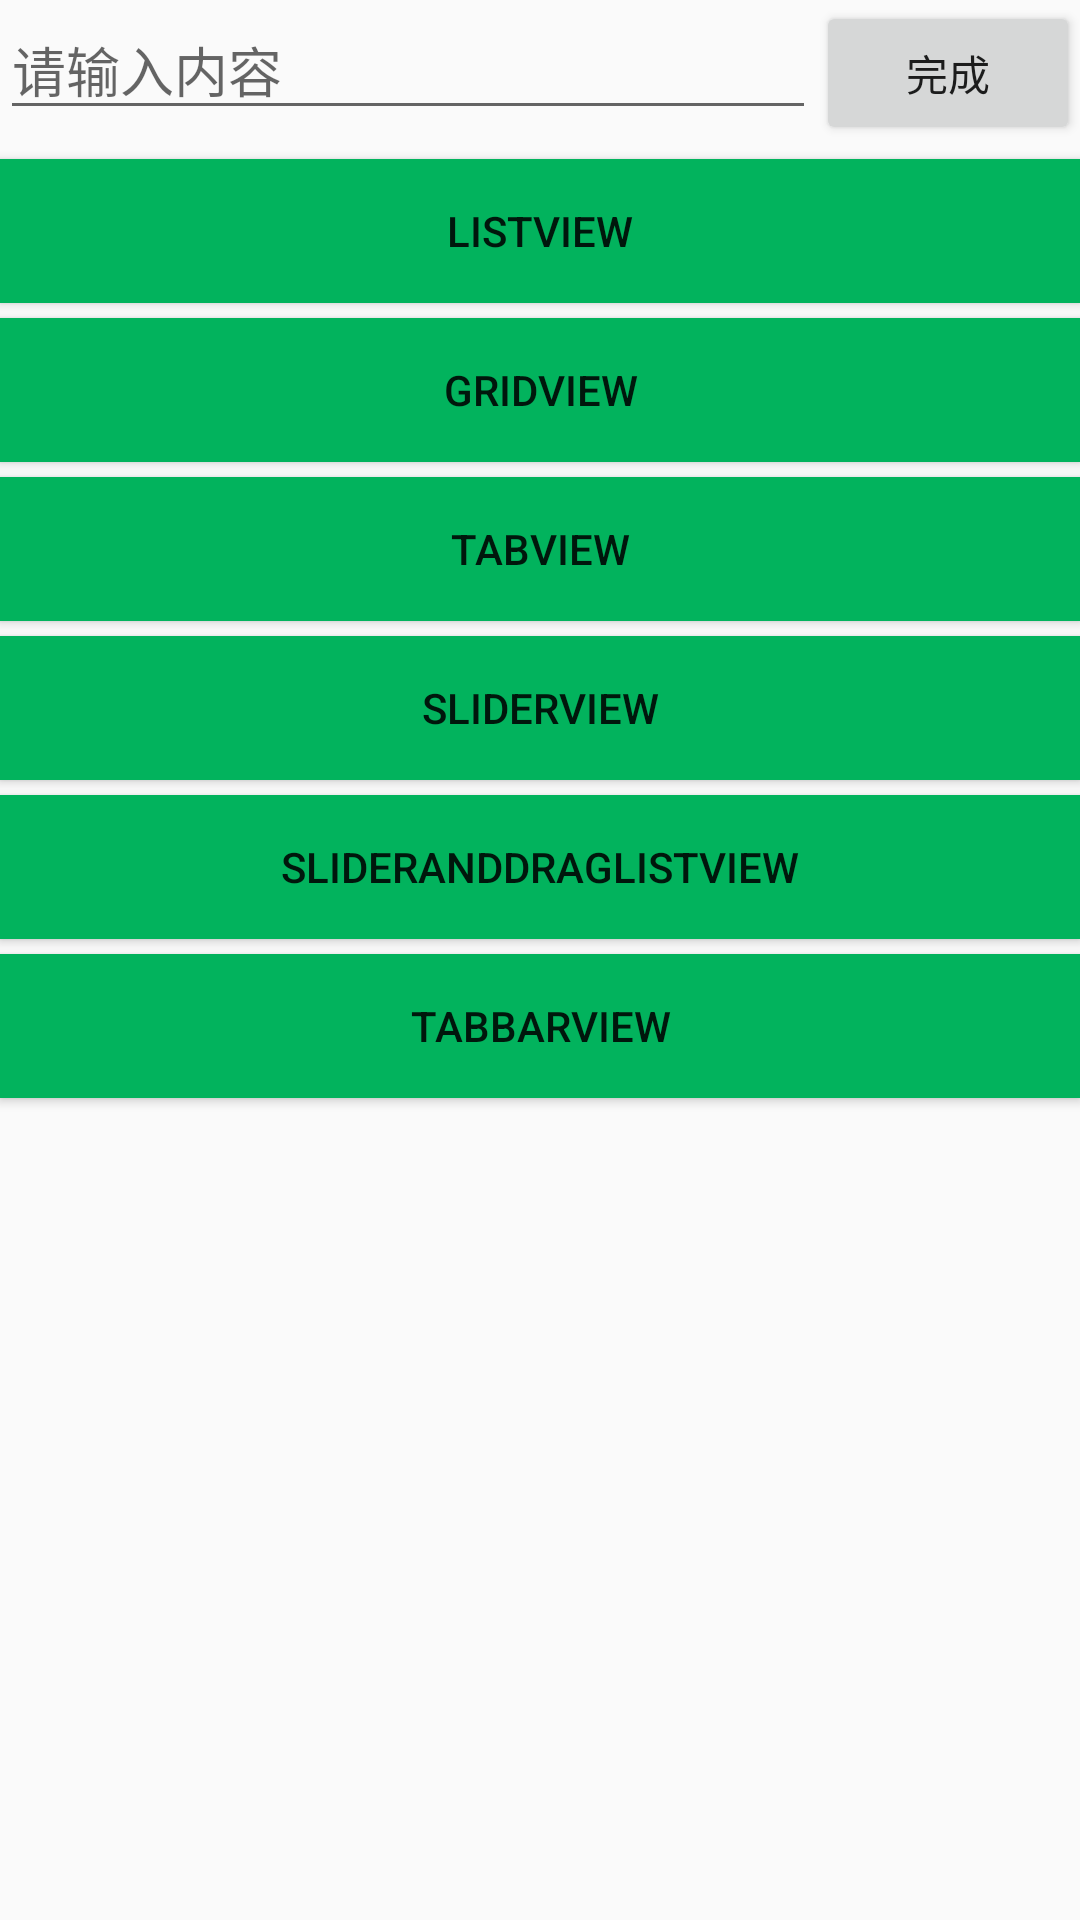

This screen was rendered from an Android layout file. Write that file and the resources it references.
<!-- AndroidManifest.xml: application theme AppTheme -->
<!-- res/layout/activity_an_ui.xml -->
<?xml version="1.0" encoding="utf-8"?>
<LinearLayout xmlns:android="http://schemas.android.com/apk/res/android"
    xmlns:tools="http://schemas.android.com/tools"
    android:layout_width="match_parent"
    android:layout_height="match_parent"
    android:orientation="vertical"
    tools:context="cn.anline.ui.AnUIActivity">
<LinearLayout
    android:layout_width="match_parent"
    android:layout_height="wrap_content"
    android:orientation="horizontal">
    <EditText android:id="@+id/edit_message"
        android:layout_weight="1"
        android:layout_width="0dp"
        android:layout_height="wrap_content"
        android:hint="@string/edit_message" />
    <Button
        android:id="@+id/btn_send1"
        android:layout_width="wrap_content"
        android:layout_height="wrap_content"
        android:text="@string/button_send" />
</LinearLayout>

    <LinearLayout
        android:layout_width="match_parent"
        android:layout_height="match_parent"
        android:orientation="vertical">

        <Button
            android:id="@+id/btn_list_1"
            android:text="ListView"
            android:layout_marginTop="5dp"
            android:background="@drawable/btnswitch"
            android:layout_width="match_parent"
            android:layout_height="wrap_content" />
        <Button
            android:id="@+id/btn_grid_1"
            android:text="GridView"
            android:layout_marginTop="5dp"
            android:background="@drawable/btnswitch"
            android:layout_width="match_parent"
            android:layout_height="wrap_content" />
        <Button
            android:id="@+id/btn_tab_1"
            android:text="TABView"
            android:layout_marginTop="5dp"
            android:background="@drawable/btnswitch"
            android:layout_width="match_parent"
            android:layout_height="wrap_content" />
        <Button
            android:id="@+id/btn_slider_1"
            android:text="SliderView"
            android:layout_marginTop="5dp"
            android:background="@drawable/btnswitch"
            android:layout_width="match_parent"
            android:layout_height="wrap_content" />
        <Button
            android:id="@+id/btn_slider_drag_list_1"
            android:text="SliderAndDragListView"
            android:layout_marginTop="5dp"
            android:background="@drawable/btnswitch"
            android:layout_width="match_parent"
            android:layout_height="wrap_content" />
        <Button
            android:id="@+id/btn_tab_bar_1"
            android:text="TabBarView"
            android:layout_marginTop="5dp"
            android:background="@drawable/btnswitch"
            android:layout_width="match_parent"
            android:layout_height="wrap_content" />

    </LinearLayout>

</LinearLayout>
<!-- resources referenced by this layout -->
<resources>
  <!-- drawable btnswitch (drawable) -->
  <?xml version="1.0" encoding="utf-8"?>
  <selector xmlns:android="http://schemas.android.com/apk/res/android">
      <item
          android:drawable="@color/colorAccent"
          android:state_pressed="false"></item>
      <item
          android:drawable="@color/colorPrimary"
          android:state_pressed="true"
          ></item>
  </selector>
  <string name="button_send">完成</string>
  <string name="edit_message">请输入内容</string>
  <style name="AppTheme" parent="Theme.AppCompat.Light.DarkActionBar">
  
          
          <item name="colorPrimary">@color/colorPrimary</item>
          <item name="colorPrimaryDark">@color/colorPrimaryDark</item>
          <item name="colorAccent">@color/colorAccent</item>
      </style>
  <color name="colorAccent">#02b35d</color>
  <color name="colorPrimary">#e6144f</color>
  <color name="colorPrimaryDark">#f128dd</color>
</resources>
